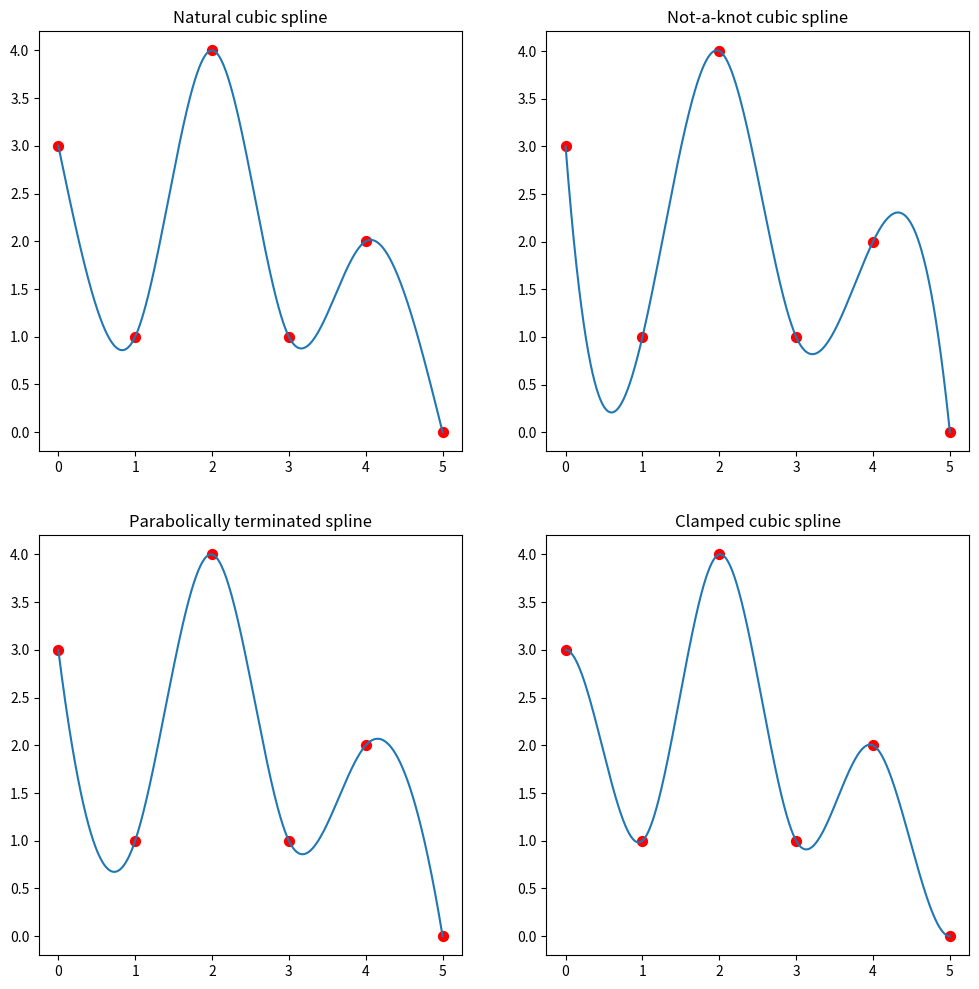
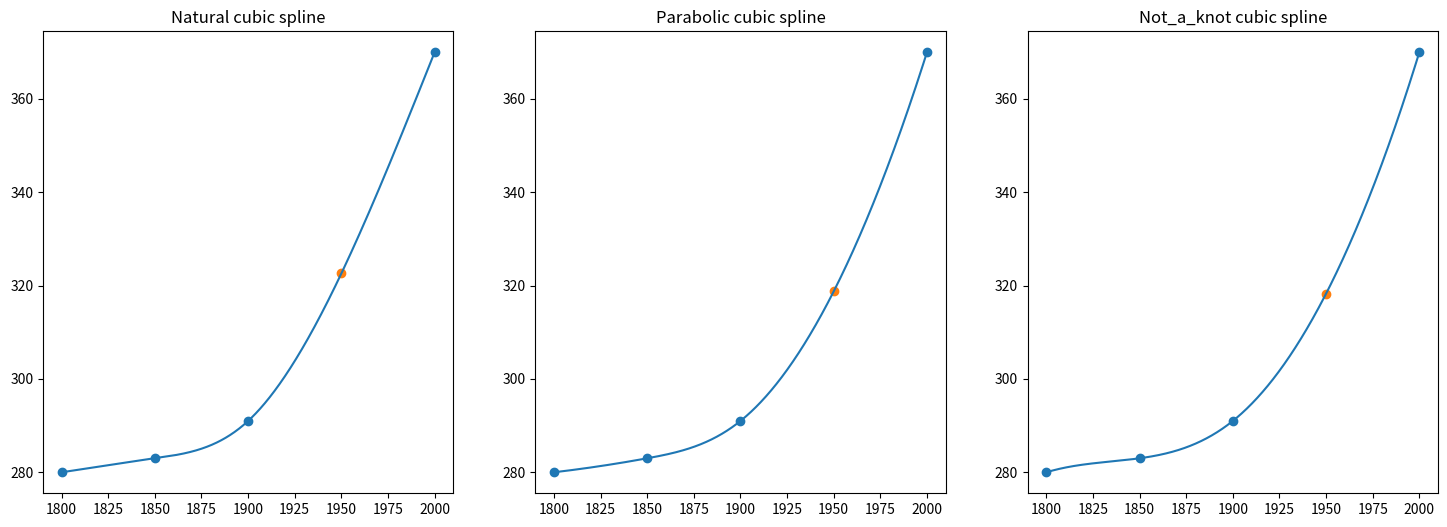

These figures' Python source, in order:
import numpy as np
import math
import matplotlib.pyplot as plt

def coef(points):
    if len(points) == 1:
        return points[0, 1]
    return (coef(points[1:]) - coef(points[:-1])) / (points[-1, 0] - points[0, 0])

def Newton_divided_difference(point_x, point_y):
    points = np.array([point_x, point_y], dtype=np.float64).T
    n = len(points)
    coef_array = np.zeros(n)

    for i in range(n):
        coef_array[i] = coef(points[:i + 1])

    def f(x):
        y = 0
        for i in range(n):
            x_i = 1
            for k in range(0, i):
                x_i *= (x - points[k, 0])
            y += coef_array[i] * x_i
        return y

    return f

def cubic_spline(x_i, y_i, x, end="Natural", v=(0, 0)):
    x_i = np.array(x_i)
    y_i = np.array(y_i)

    dx = x_i[1:] - x_i[:-1]
    dy = y_i[1:] - y_i[:-1]
    n = len(x_i)

    M = np.zeros((n, n))
    N = np.zeros(n)

    for i in range(1, n - 1):
        M[i, i - 1] = dx[i - 1]
        M[i, i] = 2 * (dx[i - 1] + dx[i])
        M[i, i + 1] = dx[i]

        N[i] = 3 * (dy[i] / dx[i] - dy[i - 1] / dx[i - 1])

    if end == "Natural":
        M[0, 0] = 1
        M[-1, -1] = 1

    elif end == "Curvature":
        M[0, 0] = 2
        M[-1, -1] = 2
        N[0] = v[0]
        N[-1] = v[-1]

    elif end == "Clamped":
        M[0, :2] = [2 * dx[0], dx[0]]
        M[-1, -2:] = [dx[-1], 2 * dx[-1]]
        N[0] = 3 * (dy[0] / dx[0] - v[0])
        N[-1] = 3 * (v[-1] - dy[-1] / dx[-1])

    elif end == "Parabolic":
        M[0, :2] = [1, -1]
        M[-1, -2:] = [1, -1]

    elif end == "Not_a_knot":
        M[0, :3] = [dx[1], -(dx[0] + dx[1]), dx[0]]
        M[-1, -3:] = [dx[-1], -(dx[-2] + dx[-1]), dx[-1]]

    N = N.reshape(-1, 1)
    c = np.linalg.inv(M).dot(N).reshape(-1)

    a = y_i[:-1]
    b = dy / dx - dx * (2 * c[:-1] + c[1:]) / 3
    d = (c[1:] - c[:-1]) / (3 * dx)
    c = c[:-1]

    for i in range(n - 1):
        if x_i[i] <= x and x <= x_i[i + 1]:
            return a[i] + b[i] * (x - x_i[i]) + c[i] * (x - x_i[i]) ** 2 + d[i] * (x - x_i[i]) ** 3

print('-' * 70)
print('Cubic splines through six points:')
print('-' * 70)

x_ = [0, 1, 2, 3, 4, 5]
y_ = [3, 1, 4, 1, 2, 0]

plt.rcParams['figure.figsize'] = [12, 12]
fig, axs = plt.subplots(2, 2, sharey='none')

x_range = np.linspace(x_[0], x_[-1], 1000)

y_range = [cubic_spline(x_, y_, x) for x in x_range]
axs[0,0].scatter(x_, y_, s=50, c='r')
axs[0,0].plot(x_range, y_range)
axs[0,0].set_title('Natural cubic spline')

y_range = [cubic_spline(x_, y_, x, end='Not_a_knot') for x in x_range]
axs[0,1].scatter(x_, y_, s=50, c='r')
axs[0,1].plot(x_range, y_range)
axs[0,1].set_title('Not-a-knot cubic spline')

y_range = [cubic_spline(x_, y_, x, end='Parabolic') for x in x_range]
axs[1,0].scatter(x_, y_, s=50, c='r')
axs[1,0].plot(x_range, y_range)
axs[1,0].set_title('Parabolically terminated spline')

y_range = [cubic_spline(x_, y_, x, end='Clamped') for x in x_range]
axs[1,1].scatter(x_, y_, s=50, c='r')
axs[1,1].plot(x_range, y_range)
axs[1,1].set_title('Clamped cubic spline')

plt.show()

print('-' * 70)
print("Cubic splines for xercise 3.1.17's estimate the mean atmospheric concentration of carbon dioxide")
print('-' * 70)

x_i = [1800, 1850, 1900, 2000]
y_i = [280, 283, 291, 370]

plt.rcParams['figure.figsize'] = [18, 6]
_, axs = plt.subplots(1, 3, sharey='none')
x_range = np.linspace(x_i[0], x_i[-1], 1000)
y_range = [cubic_spline(x_i, y_i, x, end="Natural") for x in x_range]

axs[0].scatter(x_i, y_i)
axs[0].scatter(1950, cubic_spline(x_i, y_i, 1950, end="Natural"))
axs[0].plot(x_range, y_range)
axs[0].set_title('Natural cubic spline')

print("True concentration: %d" % 310)
print("Natural cubic spline estimate: %f" % cubic_spline(x_i, y_i, 1950, end="Natural"))
print("Error: %f" % (310 - cubic_spline(x_i, y_i, 1950, end="Natural")))
# (b)
x_range = np.linspace(x_i[0], x_i[-1], 1000)
y_range = [cubic_spline(x_i, y_i, x, end="Parabolic") for x in x_range]

axs[1].scatter(x_i, y_i)
axs[1].scatter(1950, cubic_spline(x_i, y_i, 1950, end="Parabolic"))
axs[1].plot(x_range, y_range)
axs[1].set_title('Parabolic cubic spline')
print("True concentration: %d" % 310)
print("Natural cubic spline estimate: %f" % cubic_spline(x_i, y_i, 1950, end="Parabolic"))
print("Error: %f" % (310 - cubic_spline(x_i, y_i, 1950, end="Parabolic")))

x_range = np.linspace(x_i[0], x_i[-1], 1000)
y_range = [cubic_spline(x_i, y_i, x, end="Not_a_knot") for x in x_range]

axs[2].scatter(x_i, y_i)
axs[2].scatter(1950, cubic_spline(x_i, y_i, 1950, end="Not_a_knot"))
axs[2].plot(x_range, y_range)
axs[2].set_title('Not_a_knot cubic spline')
plt.show()
print("Exercise 3.1.17's estimate: %f" % Newton_divided_difference(x_i, y_i)(1950))
print("Not a knot cubic spline estimate: %f" % cubic_spline(x_i, y_i, 1950, end="Not_a_knot"))
